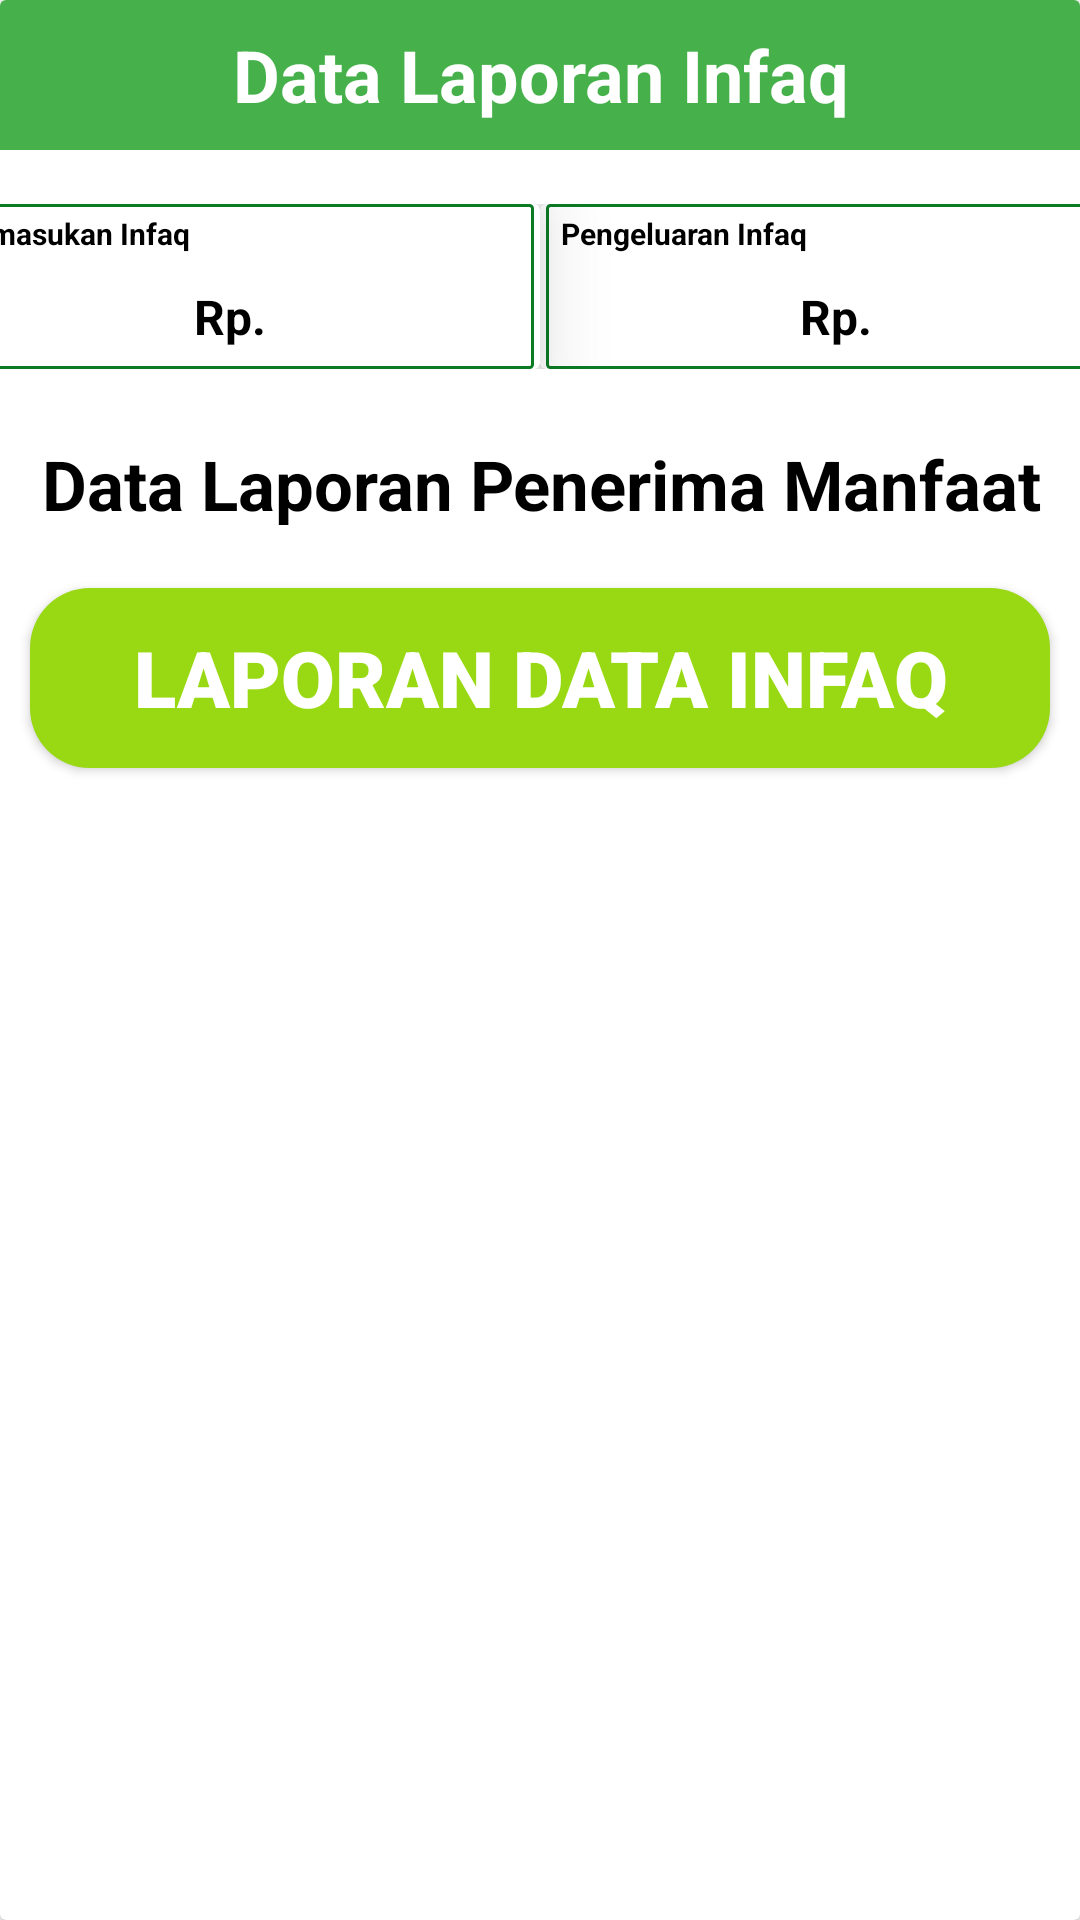

Produce the Android XML layout that renders to this screen, including the resource entries it uses.
<!-- AndroidManifest.xml: application theme Theme.EAmil -->
<!-- res/layout/activity_keterangan_infaq.xml -->
<?xml version="1.0" encoding="utf-8"?>
<androidx.cardview.widget.CardView xmlns:android="http://schemas.android.com/apk/res/android"
    xmlns:app="http://schemas.android.com/apk/res-auto"
    xmlns:tools="http://schemas.android.com/tools"
    android:layout_width="match_parent"
    android:layout_height="match_parent"
    tools:context=".keterangan_infaq">

    <LinearLayout
        android:layout_width="match_parent"
        android:layout_height="match_parent"
        android:orientation="vertical">

        <LinearLayout
            android:layout_width="match_parent"
            android:layout_height="50dp"
            android:layout_gravity="center_vertical"
            android:background="#46B14B">
            <TextView
                android:layout_width="match_parent"
                android:layout_height="35dp"
                android:text="Data Laporan Infaq"
                android:textSize="24sp"
                android:textStyle="bold"
                android:textColor="@color/white"
                android:layout_gravity="center"
                android:gravity="center">
            </TextView>
        </LinearLayout>

        <LinearLayout
            android:layout_marginTop="8dp"
            android:id="@+id/jumlahup"
            android:layout_width="match_parent"
            android:layout_height="wrap_content"
            android:layout_gravity="center"
            android:orientation="vertical">


            <GridLayout
                android:layout_width="400sp"
                android:layout_height="55sp"
                android:layout_gravity="center"
                android:layout_marginTop="10sp"
                android:layout_marginBottom="10sp"
                android:columnCount="2"
                android:rowCount="1">

                <androidx.cardview.widget.CardView
                    android:layout_width="200sp"
                    android:layout_height="55sp"
                    android:layout_rowWeight="1"
                    android:layout_marginStart="0sp"
                    app:cardElevation="15dp">


                    <LinearLayout

                        android:layout_width="match_parent"
                        android:layout_height="55sp"
                        android:background="@drawable/garis_tepi_ijo"
                        android:orientation="vertical"
                        android:layout_marginRight="2sp">

                        <TextView
                            android:id="@+id/judulinfaq"
                            android:layout_width="wrap_content"
                            android:layout_height="20sp"
                            android:layout_marginLeft="5sp"
                            android:gravity="center"
                            android:text="Pemasukan Infaq"
                            android:textColor="@color/black"
                            android:textSize="10sp"
                            android:textStyle="bold" />


                        <TextView
                            android:id="@+id/julmahinfaq_masuk"
                            android:layout_width="185sp"
                            android:layout_height="25sp"
                            android:layout_gravity="center"
                            android:layout_marginTop="5sp"
                            android:gravity="center"
                            android:text="Rp. "
                            android:textColor="@color/black"
                            android:textSize="16sp"
                            android:textStyle="bold" />


                    </LinearLayout>


                </androidx.cardview.widget.CardView>

                <androidx.cardview.widget.CardView
                    android:layout_width="200sp"
                    android:layout_height="55sp"
                    android:layout_rowWeight="1">


                    <LinearLayout
                        android:layout_marginLeft="2sp"
                        android:layout_width="match_parent"
                        android:layout_height="55sp"
                        android:background="@drawable/garis_tepi_ijo"
                        android:orientation="vertical">

                        <TextView
                            android:id="@+id/jumlahlinfaq"
                            android:layout_width="wrap_content"
                            android:layout_height="20sp"
                            android:layout_marginLeft="5sp"
                            android:gravity="center"
                            android:text="Pengeluaran Infaq"
                            android:textColor="@color/black"
                            android:textSize="10sp"
                            android:textStyle="bold" />


                        <TextView
                            android:id="@+id/julmahinfaq_keluar"
                            android:layout_width="185sp"
                            android:layout_height="25sp"
                            android:layout_gravity="center"
                            android:layout_marginTop="5sp"
                            android:gravity="center"
                            android:text="Rp. "
                            android:textColor="@color/black"
                            android:textSize="16sp"
                            android:textStyle="bold" />


                    </LinearLayout>


                </androidx.cardview.widget.CardView>

            </GridLayout>


        </LinearLayout>

        <LinearLayout
            android:layout_marginTop="10dp"
            android:layout_width="match_parent"
            android:layout_height="35dp"
            android:layout_gravity="center_vertical"
            android:orientation="vertical">
            <TextView
                android:layout_width="match_parent"
                android:layout_height="35dp"
                android:text="Data Laporan Penerima Manfaat "
                android:padding="3dp"
                android:paddingStart="10sp"
                android:textSize="23sp"
                android:textStyle="bold"
                android:textColor="@color/black"
                android:gravity="center"
                android:layout_gravity="center_vertical">

            </TextView>
        </LinearLayout>
        <LinearLayout
        android:layout_marginTop="15dp"
        android:id="@+id/lindata"
        android:layout_width="match_parent"
        android:layout_height="match_parent"
        android:layout_gravity="center_vertical"
        android:orientation="vertical">

        <androidx.appcompat.widget.AppCompatButton
            android:id="@+id/datazakatinfak_dokumen"
            android:onClick="datainfak"
            android:layout_marginTop="3dp"
            android:layout_width="match_parent"
            android:layout_height="60dp"
            android:layout_gravity="center"
            android:layout_marginStart="10dp"
            android:layout_marginEnd="10dp"
            android:text="Laporan Data Infaq"
            android:padding="10dp"
            android:background="@drawable/shap1"
            android:fontFamily="sans-serif-black"
            android:textStyle="bold"
            android:textSize="26dp"
            android:gravity="center"
            android:textColor="@color/white">
        </androidx.appcompat.widget.AppCompatButton>
        </LinearLayout>

    </LinearLayout>


</androidx.cardview.widget.CardView>
<!-- resources referenced by this layout -->
<resources>
  <color name="black">#FF000000</color>
  <color name="white">#FFFFFFFF</color>
  <!-- drawable garis_tepi_ijo (drawable) -->
  <?xml version="1.0" encoding="utf-8"?>
  <shape xmlns:android="http://schemas.android.com/apk/res/android">
      <solid android:color="#FFFFFF"/>
      <stroke android:width="1dp" android:color="@color/sodaqoh1_background"/>
      <corners android:radius="1dp"></corners>
  </shape>
  <!-- drawable shap1 (drawable) -->
  <?xml version="1.0" encoding="utf-8"?>
  <shape xmlns:android="http://schemas.android.com/apk/res/android">
      <solid android:color="#99D913"/>
      <corners android:radius="20dp"></corners>
  </shape>
  <style name="Theme.EAmil" parent="Theme.MaterialComponents.DayNight.DarkActionBar">
          
          <item name="colorPrimary">#0F6A12</item>
          <item name="colorPrimaryVariant">@color/purple_700</item>
          <item name="colorOnPrimary">@color/white</item>
          
          <item name="colorSecondary">@color/teal_200</item>
          <item name="colorSecondaryVariant">@color/white</item>
          <item name="colorOnSecondary">@color/black</item>
          
          <item name="android:statusBarColor">#4CAF50</item>
          
      </style>
  <color name="sodaqoh1_background">
          #0B7B24</color>
  <color name="purple_700">#FF3700B3</color>
  <color name="teal_200">#FF03DAC5</color>
</resources>
